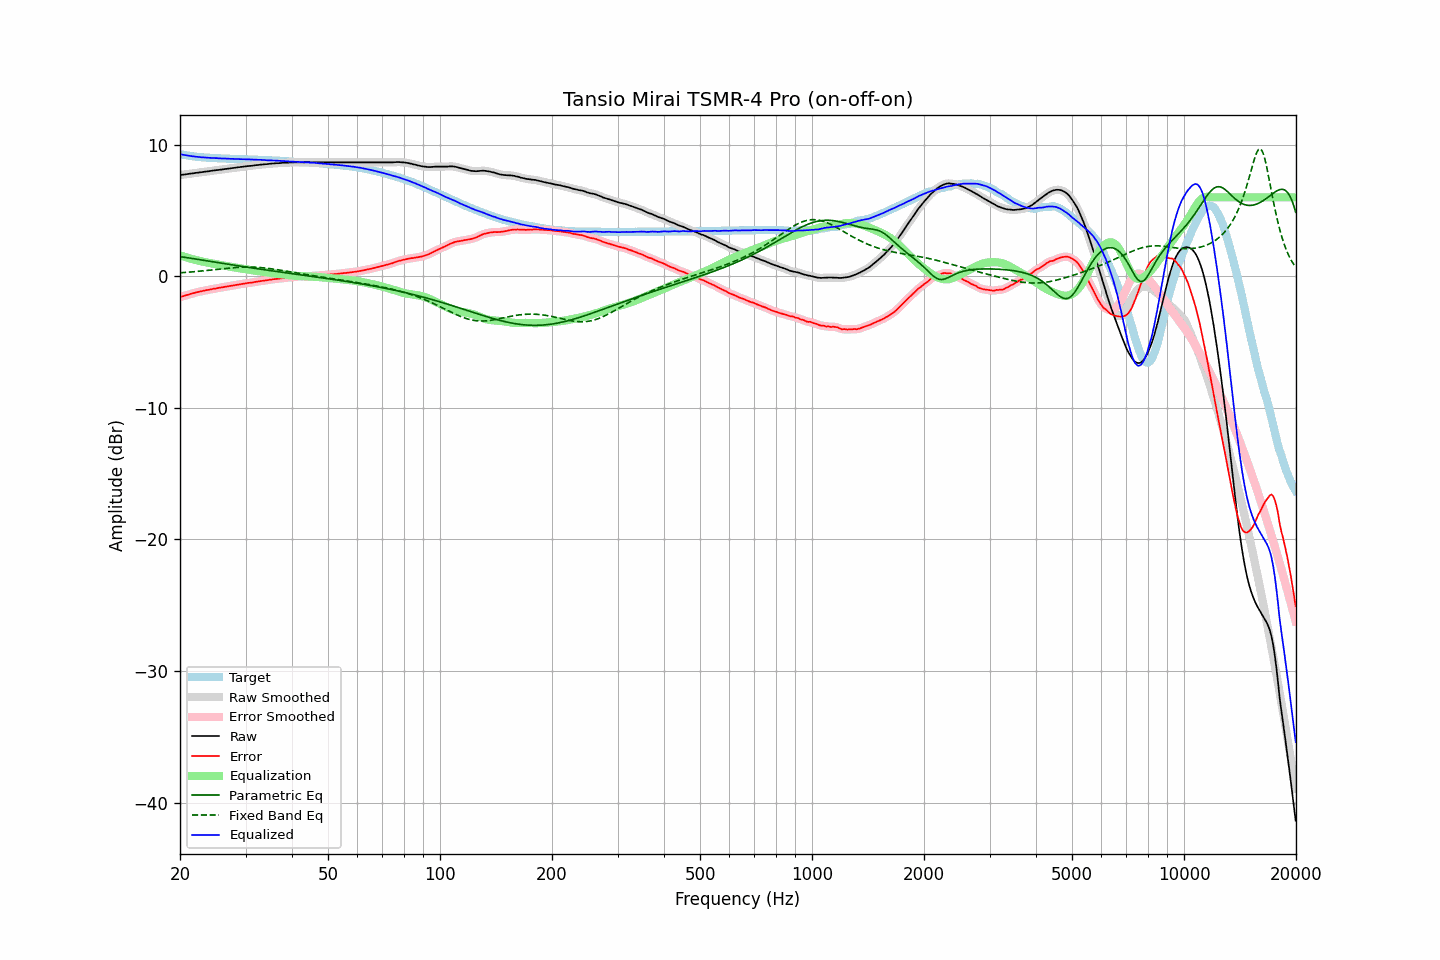

Values plotted in this chart, from the file beside it:
frequency, raw, error, smoothed, error_smoothed, equalization, parametric_eq, fixed_band_eq, equalized_raw, equalized_smoothed, target
20.00, 7.69, -1.59, 7.70, -1.59, 1.59, 1.50, 0.27, 9.29, 9.29, 9.29
20.20, 7.71, -1.54, 7.71, -1.55, 1.55, 1.48, 0.27, 9.27, 9.26, 9.26
20.40, 7.72, -1.51, 7.73, -1.51, 1.51, 1.46, 0.28, 9.24, 9.24, 9.24
20.61, 7.74, -1.47, 7.74, -1.47, 1.47, 1.44, 0.29, 9.22, 9.22, 9.22
20.81, 7.76, -1.43, 7.76, -1.44, 1.43, 1.42, 0.30, 9.20, 9.19, 9.20
21.02, 7.77, -1.40, 7.78, -1.40, 1.40, 1.41, 0.31, 9.17, 9.17, 9.18
21.23, 7.79, -1.36, 7.79, -1.36, 1.36, 1.39, 0.32, 9.15, 9.15, 9.16
21.44, 7.81, -1.32, 7.81, -1.33, 1.33, 1.37, 0.33, 9.14, 9.14, 9.14
21.66, 7.82, -1.29, 7.83, -1.29, 1.29, 1.35, 0.34, 9.12, 9.12, 9.12
21.87, 7.84, -1.26, 7.84, -1.26, 1.26, 1.33, 0.35, 9.10, 9.10, 9.11
22.09, 7.86, -1.22, 7.86, -1.23, 1.23, 1.31, 0.36, 9.09, 9.09, 9.09
22.31, 7.87, -1.20, 7.88, -1.20, 1.20, 1.29, 0.37, 9.07, 9.08, 9.07
22.54, 7.89, -1.17, 7.89, -1.17, 1.17, 1.27, 0.39, 9.06, 9.06, 9.06
22.76, 7.90, -1.15, 7.91, -1.15, 1.14, 1.25, 0.40, 9.05, 9.05, 9.05
22.99, 7.92, -1.12, 7.92, -1.12, 1.12, 1.23, 0.41, 9.04, 9.04, 9.04
23.22, 7.94, -1.09, 7.94, -1.09, 1.09, 1.21, 0.42, 9.04, 9.03, 9.03
23.45, 7.95, -1.07, 7.96, -1.07, 1.07, 1.19, 0.43, 9.02, 9.02, 9.02
23.69, 7.97, -1.04, 7.97, -1.04, 1.04, 1.17, 0.45, 9.02, 9.01, 9.01
23.92, 7.98, -1.03, 7.99, -1.02, 1.02, 1.15, 0.46, 9.00, 9.01, 9.01
24.16, 8.00, -1.00, 8.01, -1.00, 1.00, 1.13, 0.47, 9.00, 9.00, 9.00
24.40, 8.02, -0.97, 8.02, -0.97, 0.97, 1.11, 0.49, 9.00, 9.00, 9.00
24.65, 8.04, -0.94, 8.04, -0.95, 0.95, 1.09, 0.50, 8.99, 8.99, 8.99
24.89, 8.05, -0.93, 8.06, -0.93, 0.93, 1.07, 0.51, 8.98, 8.98, 8.99
25.14, 8.07, -0.90, 8.07, -0.90, 0.91, 1.05, 0.53, 8.98, 8.98, 8.98
25.39, 8.09, -0.88, 8.09, -0.88, 0.88, 1.03, 0.54, 8.97, 8.97, 8.97
25.65, 8.10, -0.86, 8.10, -0.86, 0.86, 1.01, 0.56, 8.97, 8.96, 8.97
25.91, 8.11, -0.84, 8.12, -0.84, 0.84, 0.99, 0.57, 8.95, 8.96, 8.95
26.16, 8.13, -0.82, 8.13, -0.82, 0.82, 0.97, 0.58, 8.95, 8.95, 8.95
26.43, 8.15, -0.80, 8.15, -0.80, 0.80, 0.95, 0.59, 8.95, 8.95, 8.95
26.69, 8.16, -0.78, 8.17, -0.78, 0.78, 0.93, 0.61, 8.94, 8.94, 8.94
26.96, 8.18, -0.76, 8.18, -0.76, 0.76, 0.91, 0.62, 8.94, 8.94, 8.94
27.23, 8.19, -0.74, 8.20, -0.74, 0.73, 0.89, 0.63, 8.93, 8.93, 8.93
27.50, 8.21, -0.71, 8.21, -0.71, 0.71, 0.87, 0.64, 8.93, 8.93, 8.93
27.77, 8.23, -0.69, 8.23, -0.69, 0.69, 0.86, 0.65, 8.93, 8.92, 8.93
28.05, 8.24, -0.67, 8.25, -0.67, 0.67, 0.84, 0.66, 8.92, 8.92, 8.92
28.33, 8.26, -0.65, 8.26, -0.65, 0.65, 0.82, 0.67, 8.92, 8.92, 8.92
28.62, 8.28, -0.63, 8.28, -0.63, 0.63, 0.80, 0.68, 8.91, 8.91, 8.91
28.90, 8.29, -0.61, 8.30, -0.61, 0.61, 0.78, 0.69, 8.90, 8.91, 8.90
29.19, 8.31, -0.59, 8.31, -0.59, 0.59, 0.76, 0.69, 8.91, 8.90, 8.90
29.48, 8.32, -0.57, 8.33, -0.57, 0.57, 0.74, 0.70, 8.90, 8.90, 8.90
29.78, 8.34, -0.55, 8.34, -0.55, 0.55, 0.72, 0.70, 8.90, 8.90, 8.90
30.08, 8.35, -0.54, 8.36, -0.54, 0.54, 0.70, 0.70, 8.89, 8.89, 8.90
30.38, 8.37, -0.51, 8.37, -0.52, 0.52, 0.69, 0.71, 8.89, 8.89, 8.88
30.68, 8.38, -0.50, 8.38, -0.50, 0.50, 0.67, 0.70, 8.89, 8.88, 8.88
30.99, 8.39, -0.49, 8.40, -0.48, 0.48, 0.65, 0.70, 8.88, 8.88, 8.88
31.30, 8.40, -0.47, 8.41, -0.47, 0.46, 0.63, 0.70, 8.87, 8.87, 8.88
31.61, 8.42, -0.44, 8.42, -0.45, 0.44, 0.61, 0.70, 8.87, 8.87, 8.87
31.93, 8.44, -0.42, 8.44, -0.43, 0.43, 0.59, 0.69, 8.87, 8.87, 8.87
32.24, 8.45, -0.41, 8.46, -0.40, 0.41, 0.58, 0.68, 8.86, 8.86, 8.86
32.57, 8.46, -0.39, 8.47, -0.39, 0.39, 0.56, 0.67, 8.85, 8.86, 8.85
32.89, 8.48, -0.36, 8.48, -0.37, 0.37, 0.54, 0.66, 8.85, 8.85, 8.85
33.22, 8.49, -0.35, 8.49, -0.35, 0.35, 0.52, 0.65, 8.85, 8.84, 8.85
33.55, 8.50, -0.33, 8.51, -0.33, 0.33, 0.50, 0.64, 8.84, 8.84, 8.83
33.89, 8.51, -0.32, 8.51, -0.32, 0.31, 0.49, 0.63, 8.83, 8.83, 8.83
34.23, 8.52, -0.30, 8.53, -0.30, 0.30, 0.47, 0.61, 8.82, 8.82, 8.83
34.57, 8.53, -0.28, 8.54, -0.28, 0.28, 0.45, 0.60, 8.81, 8.82, 8.82
34.92, 8.55, -0.26, 8.55, -0.26, 0.26, 0.43, 0.58, 8.82, 8.81, 8.81
35.27, 8.56, -0.25, 8.56, -0.24, 0.24, 0.42, 0.57, 8.81, 8.81, 8.81
35.62, 8.57, -0.22, 8.58, -0.22, 0.23, 0.40, 0.55, 8.80, 8.81, 8.80
35.97, 8.58, -0.21, 8.58, -0.21, 0.21, 0.38, 0.53, 8.80, 8.80, 8.79
... 635 more rows
